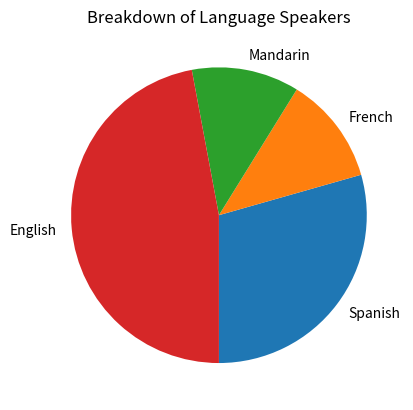

This figure's Python source:
import pandas as pd
from matplotlib import pyplot as plt

# Data
languages = {
    'lang': ['Spanish', 'French', 'Mandarin', 'English'],
    'speakers': [5, 2, 2, 8], 
    'difficulty': [ 4, 2, 10, 1 ]
}

# Turn dictionary into dataframe
df = pd.DataFrame(languages)

# Bar charts are great for COUNTS
# often use String data for the labels
df_sorted = df.sort_values(by='speakers', ascending=False)

colors = ['blue', 'yellow', 'green', 'red']
plt.bar(df_sorted['lang'], df_sorted['speakers'], color=colors, width=0.6)

# Often need to rotate labels on x axis for readability
plt.xticks(rotation=45)
plt.xlabel('Language')
plt.ylabel('Count of Speakers')
plt.title('Speakers of each Language')
plt.savefig('barchart.png', bbox_inches='tight' )
plt.close()

# PIE CHARTS - to show parts of a whole/breakdown of a total
plt.pie(df['speakers'], labels=df['lang'].tolist(), startangle=270)

plt.title('Breakdown of Language Speakers')
plt.savefig('piechart.png', bbox_inches='tight')